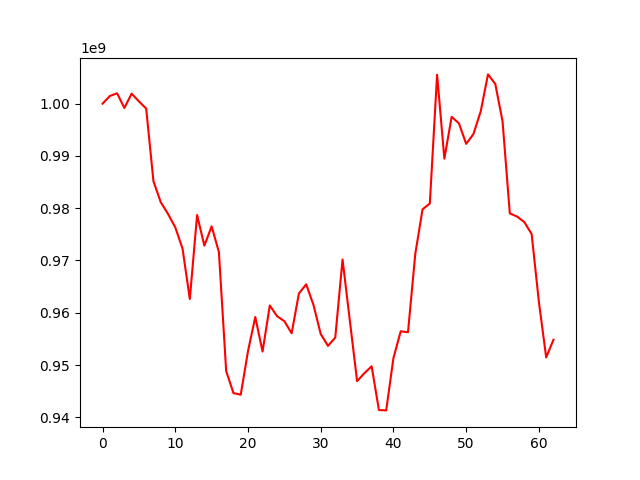

Source data for this figure (header and first rows):
, 0
0, 1000000000
1, 1001463864
2, 1001988189
3, 999181032
4, 1001923336
5, 1000444690
6, 999056223
7, 985162239
8, 981158330
9, 978912816
10, 976345963
11, 972262259
12, 962633331
13, 978696715
14, 972843607
15, 976532832
16, 971616067
17, 948830779
18, 944636170
19, 944319802
20, 952655008
21, 959192928
22, 952572607
23, 961395475
24, 959344411
25, 958390397
26, 956074478
27, 963684298
28, 965439736
29, 961513811
30, 955932166
31, 953665729
32, 955259311
33, 970190505
34, 958531209
35, 946916000
36, 948440086
37, 949764367
38, 941394604
39, 941321360
40, 951343657
41, 956461241
42, 956275955
43, 971250735
44, 979793103
45, 980897235
46, 1005544137
47, 989482517
48, 997479728
49, 996246639
50, 992305890
51, 994202586
52, 998546055
53, 1005604021
54, 1003784343
55, 996630245
56, 979011633
57, 978403866
58, 977343806
59, 975065924
... 3 more rows
